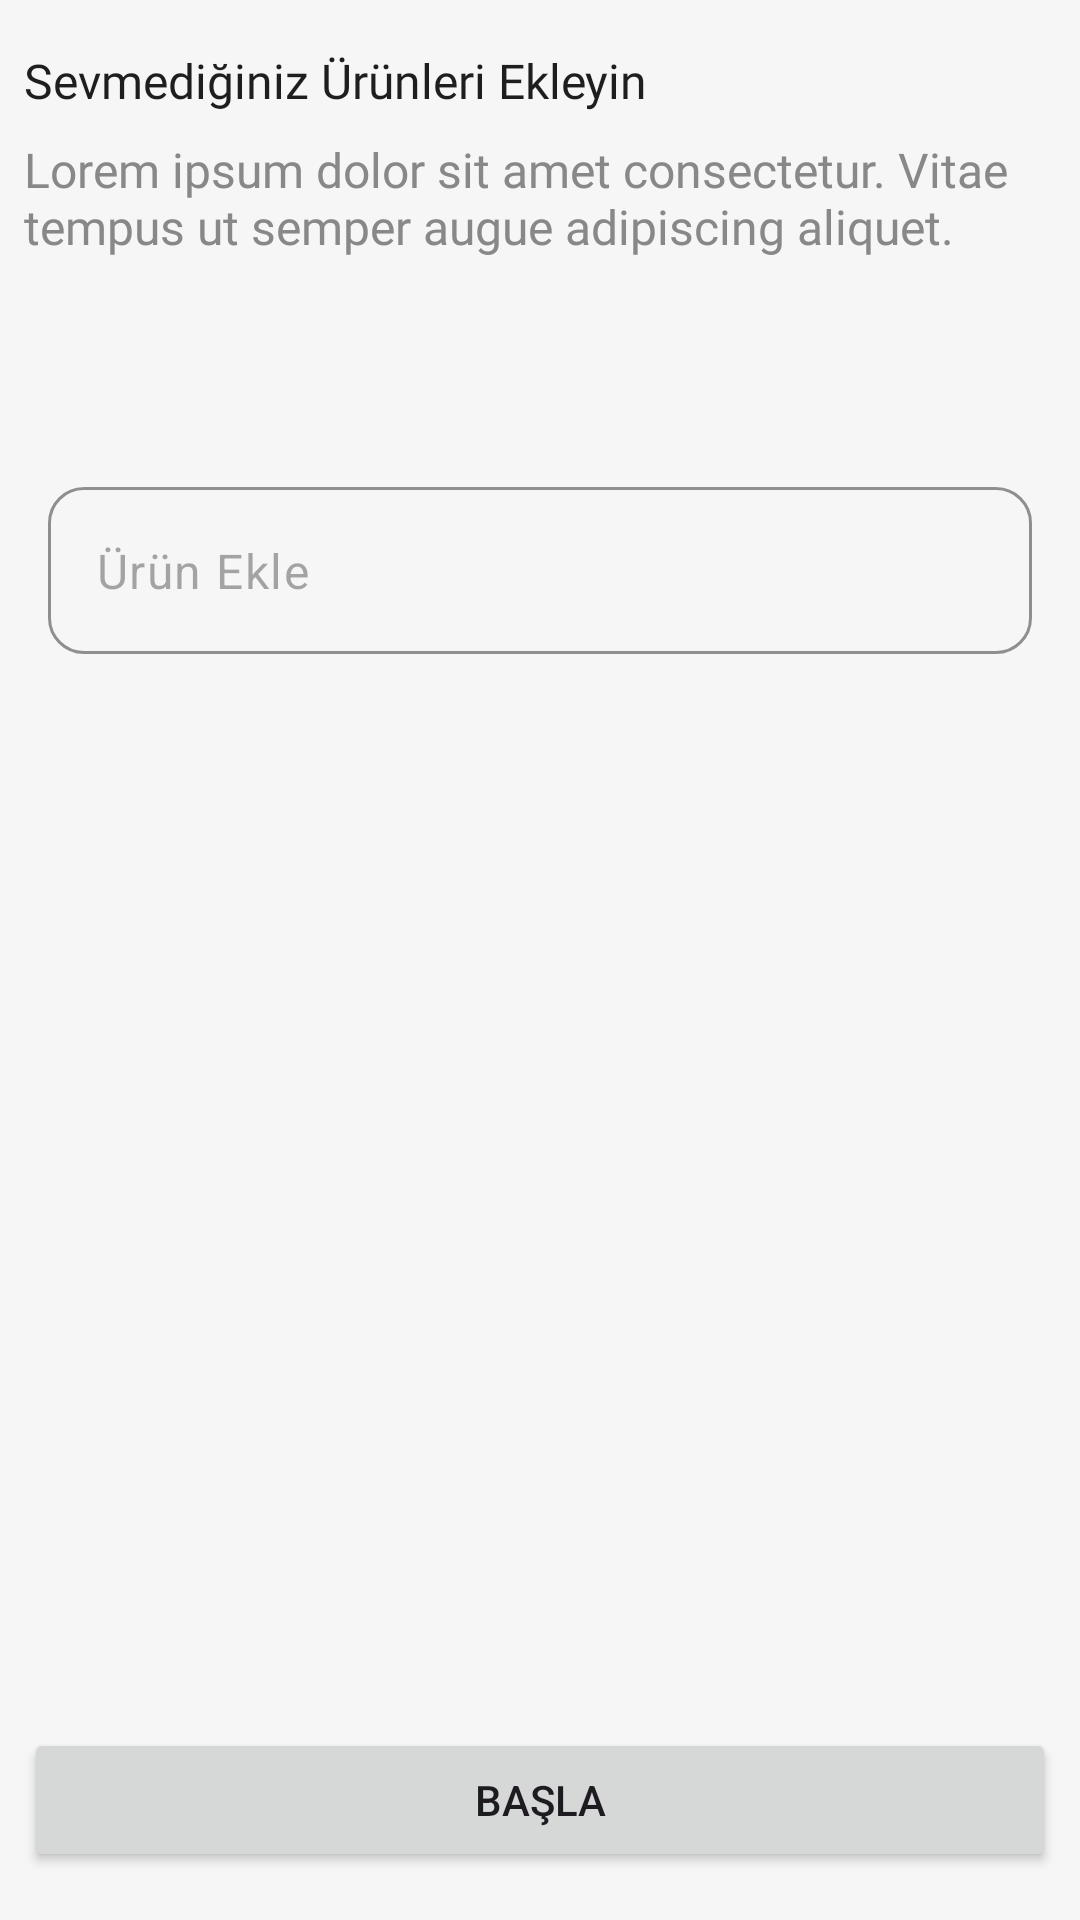

This screen was rendered from an Android layout file. Write that file and the resources it references.
<!-- AndroidManifest.xml: application theme Theme.Neyesem -->
<!-- res/layout/fragment_pref3.xml -->
<?xml version="1.0" encoding="utf-8"?>
<FrameLayout xmlns:android="http://schemas.android.com/apk/res/android"
    xmlns:app="http://schemas.android.com/apk/res-auto"
    xmlns:tools="http://schemas.android.com/tools"
    android:layout_width="match_parent"
    android:layout_height="match_parent"
    tools:context=".presentation.ui.preferences.Pref1Fragment">

    

    <androidx.constraintlayout.widget.ConstraintLayout
        android:layout_width="match_parent"
        android:layout_height="match_parent">

        <TextView
            android:id="@+id/pref3Text"
            android:layout_width="0dp"
            android:layout_height="wrap_content"
            android:layout_marginStart="8dp"
            android:layout_marginTop="16dp"
            android:layout_marginEnd="8dp"
            android:fontFamily="@font/poppins_semibold"
            android:text="Sevmediğiniz Ürünleri Ekleyin"
            android:textColor="@color/text950"
            android:textSize="16sp"
            app:layout_constraintEnd_toEndOf="parent"
            app:layout_constraintHorizontal_bias="0.5"
            app:layout_constraintStart_toStartOf="parent"
            app:layout_constraintTop_toTopOf="parent" />

        <TextView
            android:id="@+id/pref3Text2"
            android:layout_width="0dp"
            android:layout_height="wrap_content"
            android:layout_marginStart="8dp"
            android:layout_marginTop="8dp"
            android:layout_marginEnd="8dp"
            android:fontFamily="@font/poppins_semibold"
            android:text="Lorem ipsum dolor sit amet consectetur. Vitae tempus ut semper augue adipiscing aliquet."
            android:textColor="@color/text400"
            android:textSize="16sp"
            app:layout_constraintEnd_toEndOf="parent"
            app:layout_constraintHorizontal_bias="0.0"
            app:layout_constraintStart_toStartOf="parent"
            app:layout_constraintTop_toBottomOf="@+id/pref3Text" />

        <LinearLayout
            android:layout_width="match_parent"
            android:layout_height="wrap_content"
            android:layout_marginTop="32dp"
            android:orientation="vertical"
            android:padding="16dp"
            app:layout_constraintEnd_toEndOf="parent"
            app:layout_constraintHorizontal_bias="1.0"
            app:layout_constraintStart_toStartOf="parent"
            app:layout_constraintTop_toBottomOf="@+id/pref3Text2">

            

            
            <androidx.recyclerview.widget.RecyclerView
                android:id="@+id/recyclerTags2"
                android:layout_width="match_parent"
                android:layout_height="wrap_content"
                android:overScrollMode="never"
                android:paddingTop="8dp"
                android:paddingBottom="8dp" />

            <com.google.android.material.textfield.TextInputLayout
                android:layout_width="match_parent"
                android:layout_height="wrap_content"
                android:layout_marginTop="12dp"
                android:hint="Ürün ekle"
                app:boxStrokeColor="@color/text400"
                app:boxStrokeErrorColor="@color/text400">

                <com.google.android.material.textfield.TextInputEditText
                    android:id="@+id/etAddProduct"
                    android:layout_width="match_parent"
                    android:layout_height="wrap_content"
                    android:hint="Ürün Ekle"
                    android:imeOptions="actionDone"
                    android:inputType="text" />

            </com.google.android.material.textfield.TextInputLayout>
        </LinearLayout>

        <Button
            android:id="@+id/pref3StartBtn"
            android:layout_width="0dp"
            android:layout_height="wrap_content"
            android:layout_marginStart="8dp"
            android:layout_marginEnd="8dp"
            android:layout_marginBottom="16dp"
            android:text="Başla"
            app:layout_constraintBottom_toBottomOf="parent"
            app:layout_constraintEnd_toEndOf="parent"
            app:layout_constraintStart_toStartOf="parent" />

    </androidx.constraintlayout.widget.ConstraintLayout>

</FrameLayout>
<!-- resources referenced by this layout -->
<resources>
  <color name="text400">#888888</color>
  <color name="text950">#1E1E1E</color>
  
  
      // Background color definitions
  <style name="Theme.Neyesem" parent="Base.Theme.Neyesem" />
  <style name="Base.Theme.Neyesem" parent="Theme.Material3.DayNight.NoActionBar">
          
          <item name="colorPrimary">@color/primary600</item>
          <item name="colorOnPrimary">@android:color/white</item>
          <item name="colorPrimaryContainer">@color/primary100</item>
          <item name="colorOnPrimaryContainer">@color/primary900</item>
  
          <item name="colorSecondary">@color/secondary600</item>
          <item name="colorOnSecondary">@android:color/white</item>
          <item name="colorSecondaryContainer">@color/secondary100</item>
          <item name="colorOnSecondaryContainer">@color/secondary900</item>
  
          
          <item name="backgroundColor">#FFFFFF</item>
          <item name="colorOnBackground">@color/text900</item>
  
          <item name="colorSurface">@color/text50</item>
          <item name="colorOnSurface">@color/text900</item>
  
          <item name="colorSurfaceVariant">@color/text100</item>
          <item name="colorOnSurfaceVariant">@color/text700</item>
          <item name="colorOutline">@color/text200</item>
          <item name="colorOutlineVariant">@color/text300</item>
  
          
          <item name="android:windowBackground">@color/text50</item>
          <item name="android:statusBarColor">@color/primary700</item>
          <item name="android:navigationBarColor">@color/text50</item>
  
          
          <item name="materialButtonStyle">@style/NeYesemPrimaryButton</item>
          <item name="textInputStyle">@style/NeYesemTextInputStyle</item>
  
      </style>
  <color name="primary600">#29809E</color>
  <color name="primary100">#D7F1F6</color>
  <color name="primary900">#244555</color>
  <color name="secondary600">#C4493E</color>
  <color name="secondary100">#FAE8E6</color>
  <color name="secondary900">#72302A</color>
  <color name="text900">#3D3D3D</color>
  <color name="text50">#F6F6F6</color>
  <color name="text100">#E7E7E7</color>
  <color name="text700">#4F4F4F</color>
  <color name="text200">#D1D1D1</color>
  <color name="text300">#B0B0B0</color>
  <color name="primary700">#256279</color>
  <style name="NeYesemPrimaryButton" parent="Widget.Material3.Button">
          <item name="android:backgroundTint">@color/primary</item>
          <item name="android:textColor">#FFFFFF</item>
          <item name="cornerRadius">12dp</item>
          <item name="android:textSize">16sp</item>
          <item name="android:gravity">center</item>
          <item name="font">@font/poppins_bold</item>
      </style>
  <style name="NeYesemTextInputStyle" parent="Widget.Material3.TextInputLayout.OutlinedBox">
          <item name="boxBackgroundMode">outline</item>
          <item name="boxCornerRadiusTopStart">12dp</item>
          <item name="boxCornerRadiusTopEnd">12dp</item>
          <item name="boxCornerRadiusBottomStart">12dp</item>
          <item name="boxCornerRadiusBottomEnd">12dp</item>
          <item name="boxStrokeColor">@color/text200</item>
          <item name="hintEnabled">false</item>
          <item name="hintAnimationEnabled">false</item>
      </style>
  <color name="primary">#29809E</color>
</resources>
